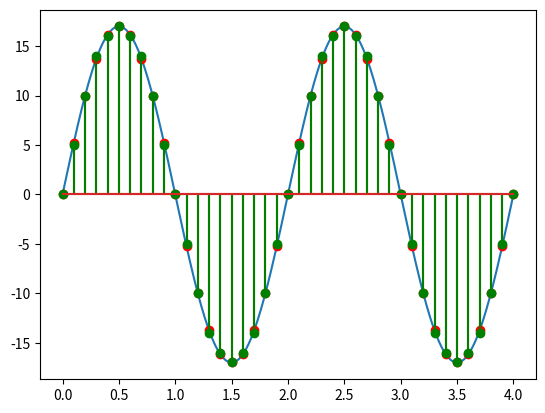

Generate this figure with matplotlib:
#!/usr/bin/env python
# -*- coding: utf-8 -*-

import numpy as np
import math

import matplotlib.pyplot as plt

Ts=0.01 ; tn = np.arange(0, 4+Ts, Ts)

sampling_Ts = 0.1 ; sampling_tn = np.arange(0, 4+sampling_Ts, sampling_Ts)



# 아날로그 신호
amplitude=17*np.sin(np.pi * tn)
plt.plot(tn, amplitude)
print('')


# 샘플링 신호
sampling_amplitude=17*np.sin(np.pi * sampling_tn)
print("SAMPLING AMPLITUDE")
print(sampling_amplitude)
plt.stem(sampling_tn, sampling_amplitude, 'r')
print('')

# 양자화 신호
quantization_amplitude = np.around(sampling_amplitude).astype(np.int64)
print("QUANTIZATION AMPLITUDE")
print(quantization_amplitude)
plt.stem(sampling_tn, quantization_amplitude, 'g')
print('')

# 부호화 
coding_amplitude = []
for i in quantization_amplitude:
    coding_amplitude.append(bin(i))
print("CODING AMPLITUDE")
print(coding_amplitude)

plt.show()